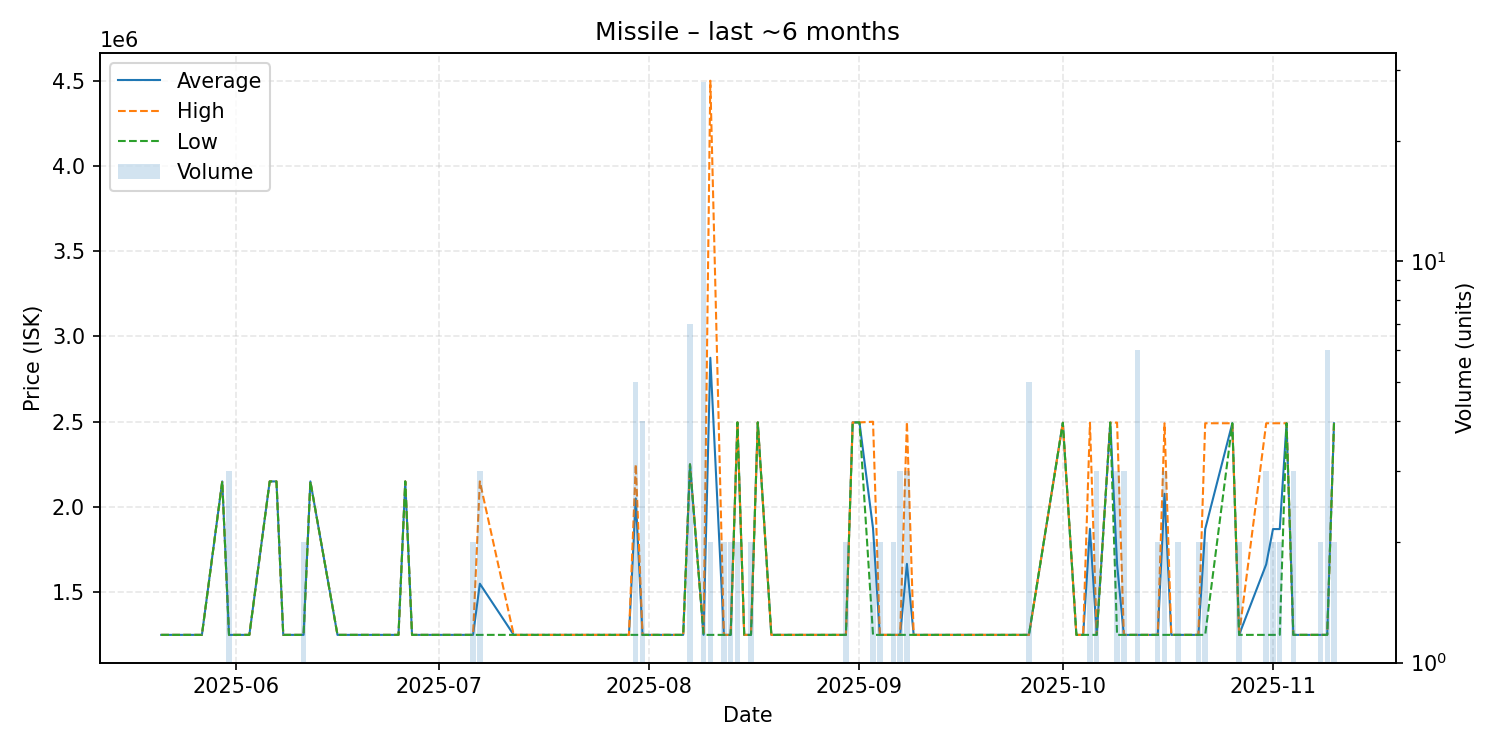

The file beside this chart, header and first rows:
date, average, highest, lowest, order_count, volume
2025-05-21, 1250000, 1250000, 1250000, 1, 1
2025-05-25, 1250000, 1250000, 1250000, 1, 1
2025-05-27, 1250000, 1250000, 1250000, 1, 1
2025-05-30, 2150000, 2150000, 2150000, 1, 1
2025-05-31, 1250000, 1250000, 1250000, 3, 3
2025-06-01, 1250000, 1250000, 1250000, 1, 1
2025-06-03, 1250000, 1250000, 1250000, 1, 1
2025-06-06, 2150000, 2150000, 2150000, 1, 1
2025-06-07, 2150000, 2150000, 2150000, 1, 1
2025-06-08, 1250000, 1250000, 1250000, 1, 1
2025-06-11, 1250000, 1250000, 1250000, 2, 2
2025-06-12, 2150000, 2150000, 2150000, 1, 1
2025-06-16, 1250000, 1250000, 1250000, 1, 1
2025-06-21, 1250000, 1250000, 1250000, 1, 1
2025-06-25, 1250000, 1250000, 1250000, 1, 1
2025-06-26, 2150000, 2150000, 2150000, 1, 1
2025-06-27, 1250000, 1250000, 1250000, 1, 1
2025-06-28, 1250000, 1250000, 1250000, 1, 1
2025-07-04, 1250000, 1250000, 1250000, 1, 1
2025-07-06, 1250000, 1250000, 1250000, 2, 2
2025-07-07, 1550000, 2150000, 1250000, 3, 3
2025-07-12, 1250000, 1250000, 1250000, 1, 1
2025-07-15, 1250000, 1250000, 1250000, 1, 1
2025-07-16, 1250000, 1250000, 1250000, 1, 1
2025-07-18, 1250000, 1250000, 1250000, 1, 1
2025-07-20, 1250000, 1250000, 1250000, 1, 1
2025-07-25, 1250000, 1250000, 1250000, 1, 1
2025-07-27, 1250000, 1250000, 1250000, 1, 1
2025-07-29, 1250000, 1250000, 1250000, 1, 1
2025-07-30, 2050000, 2250000, 1250000, 2, 5
2025-07-31, 1250000, 1250000, 1250000, 4, 4
2025-08-02, 1250000, 1250000, 1250000, 1, 1
2025-08-04, 1250000, 1250000, 1250000, 1, 1
2025-08-05, 1250000, 1250000, 1250000, 1, 1
2025-08-06, 1250000, 1250000, 1250000, 1, 1
2025-08-07, 2250000, 2250000, 2250000, 2, 7
2025-08-09, 1250000, 1250000, 1250000, 5, 28
2025-08-10, 2875000, 4500000, 1250000, 2, 2
2025-08-12, 1250000, 1250000, 1250000, 2, 2
2025-08-13, 1250000, 1250000, 1250000, 2, 2
2025-08-14, 2496000, 2496000, 2496000, 2, 2
2025-08-15, 1250000, 1250000, 1250000, 1, 1
2025-08-16, 1250000, 1250000, 1250000, 2, 2
2025-08-17, 2496000, 2496000, 2496000, 1, 1
2025-08-19, 1250000, 1250000, 1250000, 1, 1
2025-08-25, 1250000, 1250000, 1250000, 1, 1
2025-08-28, 1250000, 1250000, 1250000, 1, 1
2025-08-30, 1250000, 1250000, 1250000, 1, 2
2025-08-31, 2496000, 2496000, 2496000, 1, 1
2025-09-01, 2496000, 2496000, 2496000, 1, 1
2025-09-03, 1875000, 2500000, 1250000, 2, 2
2025-09-04, 1250000, 1250000, 1250000, 2, 2
2025-09-05, 1250000, 1250000, 1250000, 1, 1
2025-09-06, 1250000, 1250000, 1250000, 2, 2
2025-09-07, 1250000, 1250000, 1250000, 1, 3
2025-09-08, 1666333, 2499000, 1250000, 3, 3
2025-09-09, 1250000, 1250000, 1250000, 1, 1
2025-09-11, 1250000, 1250000, 1250000, 1, 1
2025-09-12, 1250000, 1250000, 1250000, 1, 1
2025-09-16, 1250000, 1250000, 1250000, 1, 1
... 28 more rows
